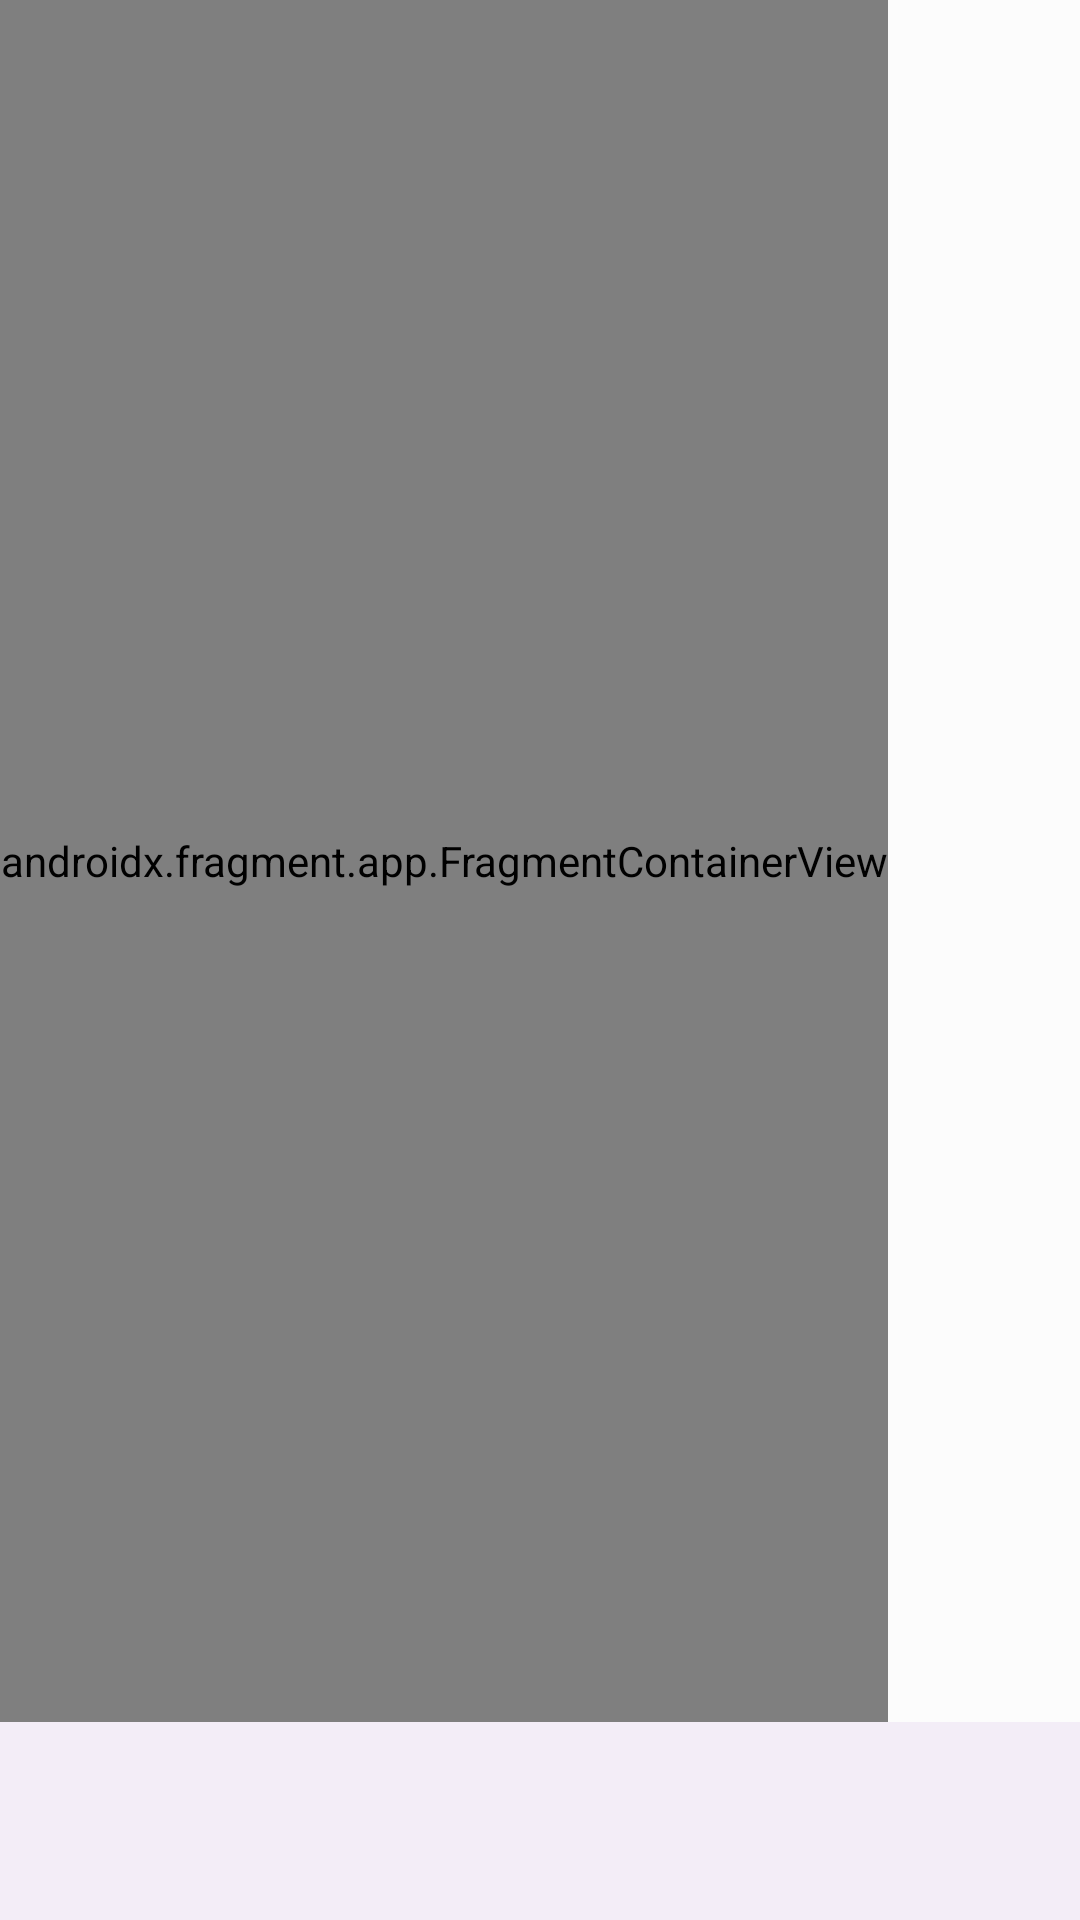

This screen was rendered from an Android layout file. Write that file and the resources it references.
<!-- AndroidManifest.xml: application theme Theme.ActivityTracker -->
<!-- res/layout/main_activity.xml -->
<?xml version="1.0" encoding="utf-8"?>
<LinearLayout xmlns:android="http://schemas.android.com/apk/res/android"
    xmlns:tools="http://schemas.android.com/tools"
    android:layout_width="match_parent"
    android:layout_height="match_parent"
    android:orientation="vertical"
    tools:context=".MainActivity">

    <androidx.fragment.app.FragmentContainerView
        android:id="@+id/container"
        android:name="com.example.activitytracker.ui.main.home.HomeFragment"
        android:layout_width="wrap_content"
        android:layout_height="wrap_content"
        android:layout_weight="90"
        android:visibility="visible" />

    <com.google.android.material.bottomnavigation.BottomNavigationView
        android:layout_width="match_parent"
        android:layout_height="66dp"
        android:visibility="visible" />
</LinearLayout>
<!-- resources referenced by this layout -->
<resources>
  <style name="Theme.ActivityTracker" parent="Theme.Material3.Light.NoActionBar">
          <item name="colorPrimary">@color/md_theme_light_primary</item>
          <item name="colorOnPrimary">@color/md_theme_light_onPrimary</item>
          <item name="colorPrimaryContainer">@color/md_theme_light_primaryContainer</item>
          <item name="colorOnPrimaryContainer">@color/md_theme_light_onPrimaryContainer</item>
          <item name="colorSecondary">@color/md_theme_light_secondary</item>
          <item name="colorOnSecondary">@color/md_theme_light_onSecondary</item>
          <item name="colorSecondaryContainer">@color/md_theme_light_secondaryContainer</item>
          <item name="colorOnSecondaryContainer">@color/md_theme_light_onSecondaryContainer</item>
          <item name="colorTertiary">@color/md_theme_light_tertiary</item>
          <item name="colorOnTertiary">@color/md_theme_light_onTertiary</item>
          <item name="colorTertiaryContainer">@color/md_theme_light_tertiaryContainer</item>
          <item name="colorOnTertiaryContainer">@color/md_theme_light_onTertiaryContainer</item>
          <item name="colorError">@color/md_theme_light_error</item>
          <item name="colorErrorContainer">@color/md_theme_light_errorContainer</item>
          <item name="colorOnError">@color/md_theme_light_onError</item>
          <item name="colorOnErrorContainer">@color/md_theme_light_onErrorContainer</item>
          <item name="android:colorBackground">@color/md_theme_light_background</item>
          <item name="colorOnBackground">@color/md_theme_light_onBackground</item>
          <item name="colorSurface">@color/md_theme_light_surface</item>
          <item name="colorOnSurface">@color/md_theme_light_onSurface</item>
          <item name="colorSurfaceVariant">@color/md_theme_light_surfaceVariant</item>
          <item name="colorOnSurfaceVariant">@color/md_theme_light_onSurfaceVariant</item>
          <item name="colorOutline">@color/md_theme_light_outline</item>
          <item name="colorOnSurfaceInverse">@color/md_theme_light_inverseOnSurface</item>
          <item name="colorSurfaceInverse">@color/md_theme_light_inverseSurface</item>
          <item name="colorPrimaryInverse">@color/md_theme_light_primaryInverse</item>
      </style>
  <color name="md_theme_light_primary">#8739B2</color>
  <color name="md_theme_light_onPrimary">#FFFFFF</color>
  <color name="md_theme_light_primaryContainer">#F7D9FF</color>
  <color name="md_theme_light_onPrimaryContainer">#30004B</color>
  <color name="md_theme_light_secondary">#68596E</color>
  <color name="md_theme_light_onSecondary">#FFFFFF</color>
  <color name="md_theme_light_secondaryContainer">#F0DCF4</color>
  <color name="md_theme_light_onSecondaryContainer">#231728</color>
  <color name="md_theme_light_tertiary">#006879</color>
  <color name="md_theme_light_onTertiary">#FFFFFF</color>
  <color name="md_theme_light_tertiaryContainer">#A1EEFF</color>
  <color name="md_theme_light_onTertiaryContainer">#001F25</color>
  <color name="md_theme_light_error">#BA1B1B</color>
  <color name="md_theme_light_errorContainer">#FFDAD4</color>
  <color name="md_theme_light_onError">#FFFFFF</color>
  <color name="md_theme_light_onErrorContainer">#410001</color>
  <color name="md_theme_light_background">#FCFCFC</color>
  <color name="md_theme_light_onBackground">#1D1B1E</color>
  <color name="md_theme_light_surface">#FCFCFC</color>
  <color name="md_theme_light_onSurface">#1D1B1E</color>
  <color name="md_theme_light_surfaceVariant">#EADFEA</color>
  <color name="md_theme_light_onSurfaceVariant">#4B444D</color>
  <color name="md_theme_light_outline">#7D747E</color>
  <color name="md_theme_light_inverseOnSurface">#F6EEF3</color>
  <color name="md_theme_light_inverseSurface">#322F32</color>
  <color name="md_theme_light_primaryInverse">#E9B3FF</color>
</resources>
